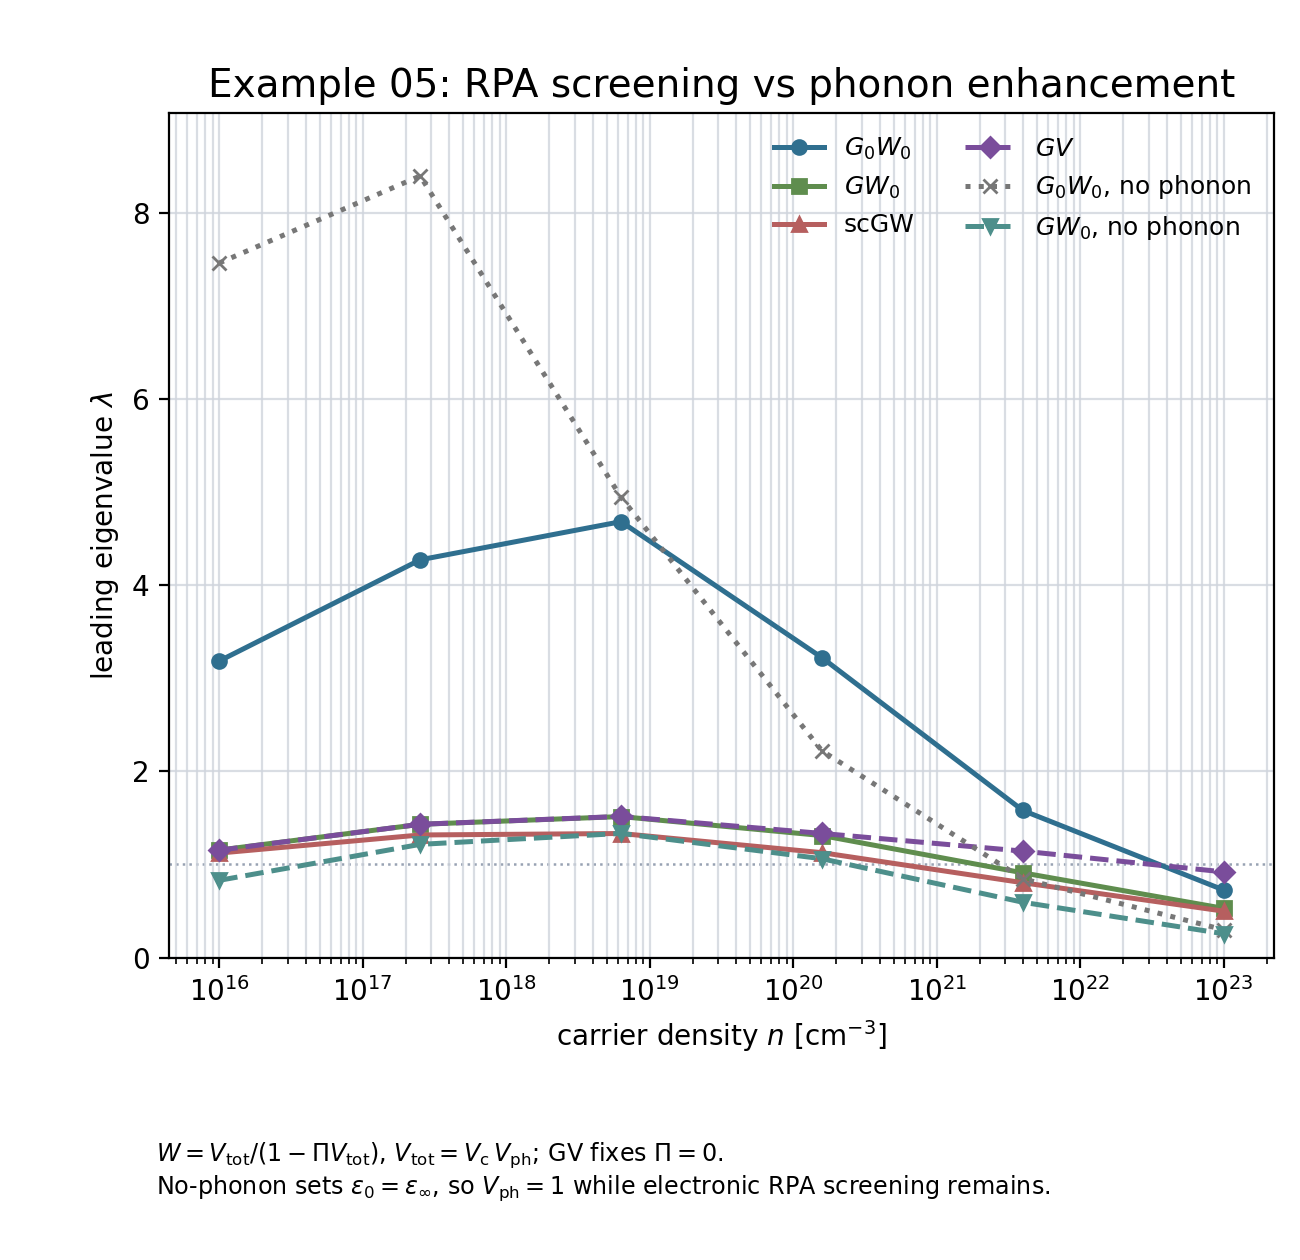

Data behind this chart, as committed beside it:
n_cm3, G0W0_lambda, G0W0_gap_converged, G0W0_scf_converged, G0W0_scf_cycles, G0W0_nk, G0W0_nq, GW0_lambda, GW0_gap_converged, GW0_scf_converged, GW0_scf_cycles, GW0_nk, GW0_nq, scGW_lambda, scGW_gap_converged, scGW_scf_converged, scGW_scf_cycles, scGW_nk, scGW_nq, GV_lambda, GV_gap_converged, GV_scf_converged, GV_scf_cycles, GV_nk
9.999999999999999161e+22, 7.253924282814118163e-01, 1, -1, -1, 565, 500, 5.284996620384949662e-01, 1, 1, 8, 565, 500, 4.988175462196163257e-01, 1, 1, 11, 565, 500, 9.203084497301750044e-01, 1, 1, 9, 565
3.981071705534985404e+21, 1.580246648551701938e+00, 1, -1, -1, 565, 500, 9.102369917988399894e-01, 1, 1, 11, 565, 500, 8.041498497404775403e-01, 1, 1, 12, 565, 500, 1.143748670353443853e+00, 1, 1, 11, 565
1.584893192461110804e+20, 3.221398513735135083e+00, 1, -1, -1, 566, 500, 1.310876441303667761e+00, 1, 1, 12, 566, 500, 1.127133452047196727e+00, 1, 1, 14, 566, 500, 1.333534864319484425e+00, 1, 1, 14, 566
6.309573444801942528e+18, 4.682456795331415123e+00, 1, -1, -1, 565, 500, 1.514872142080541551e+00, 1, 1, 14, 565, 500, 1.332811854544317054e+00, 1, 1, 17, 565, 500, 1.516330722339015669e+00, 1, 1, 13, 565
2.511886431509571840e+17, 4.272358871532706992e+00, 1, -1, -1, 565, 500, 1.431495716546765884e+00, 1, 1, 13, 565, 500, 1.317110473183238817e+00, 1, 1, 15, 565, 500, 1.432000484253623140e+00, 1, 1, 13, 565
1.000000000000000000e+16, 3.185341682872510738e+00, 1, -1, -1, 300, 500, 1.154843878093818832e+00, 1, 1, 12, 300, 500, 1.122811787078930701e+00, 1, 1, 14, 300, 500, 1.153262183701987187e+00, 1, 1, 12, 300
